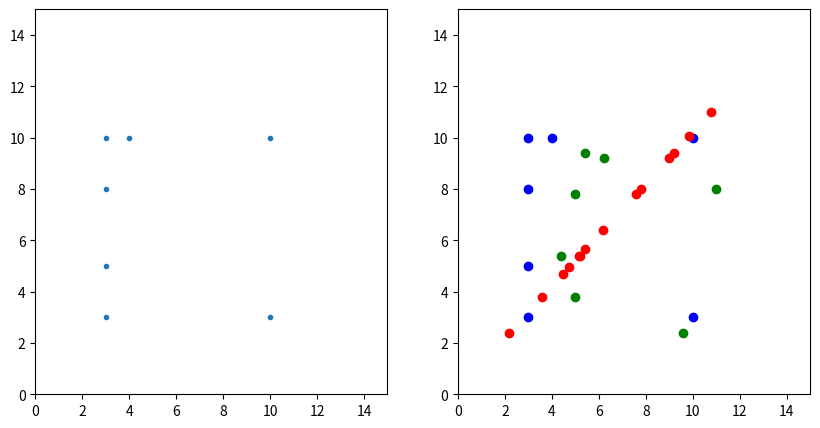

Reproduce this figure in Python.

from matplotlib import pyplot as plt
import numpy as np

def best_fit_affine_transform(dmd_coords, camera_coords):
    dmd_coords = np.array(dmd_coords)
    camera_coords = np.array(camera_coords)
    
    assert dmd_coords.shape == camera_coords.shape, "dmd and camera coordinate arrays should have same shape"
    assert dmd_coords.shape[0] == 2, "coord arrays should be (2xN), instead got {}".format(dmd_coords.shape)

    N = dmd_coords.shape[1]

    # Add a row of ones
    dmd_coords = np.vstack( (dmd_coords, np.ones((1,N)) ) )


    # Change shape to Nx1 and Nx3 for linalg

    camera_coords_x = camera_coords[0][:,np.newaxis]
    camera_coords_y = camera_coords[1][:,np.newaxis]
    dmd_coords = np.swapaxes(dmd_coords, 0, 1)

    cam_coeffs_x = np.linalg.lstsq(dmd_coords, camera_coords_x, rcond=None)[0].T[0]
    cam_coeffs_y = np.linalg.lstsq(dmd_coords, camera_coords_y, rcond=None)[0].T[0]

    T = np.vstack( [cam_coeffs_x, cam_coeffs_y] )

    return T

def transform_camera_to_dmd_image(desired_cam_image, cam_to_dmd_Tmat):
    raise NotImplementedError
    pass



def test_transformation():
    # Create two subplots and unpack the output array immediately
    fig, (ax1, ax2) = plt.subplots(1, 2, figsize=(10,5))

    points = np.array([
        (3, 3),
        (3, 10),
        (10,3),
        (10, 10),
        (3,5),
        (4,10),
        (3,8),
    ],  dtype=float).T

    A = np.array([
        [0.8,0.2],
        [-0.2,0.8],
    ], dtype=float)



    origX, origY =  points

    ax1.scatter(origX, origY, marker='.')
    ax1.set_xlim(0,15)
    ax1.set_ylim(0,15)
    ax2.set_xlim(0,15)
    ax2.set_ylim(0,15)

    b = np.array([1.0, 2.0])

    new_points = A @ points + b[:, None]

    new_points[0][0] += 1

    newX, newY = new_points

    fitT = best_fit_affine_transform(points, new_points)

    fitA = fitT[:,:2]
    fitb = fitT[:,2:3]
    # print("A:")
    # print(A)
    # print(fitA)
    # print("b:")
    # print(b)
    # print(fitb)

    predX, predY = fitA @ points + fitb[:, None]

    plt.scatter(origX, origY, color='b')
    plt.scatter(newX, newY, color='g')
    plt.scatter(predX, predY, color='r')
    plt.show()


if __name__ == "__main__":
    test_transformation()